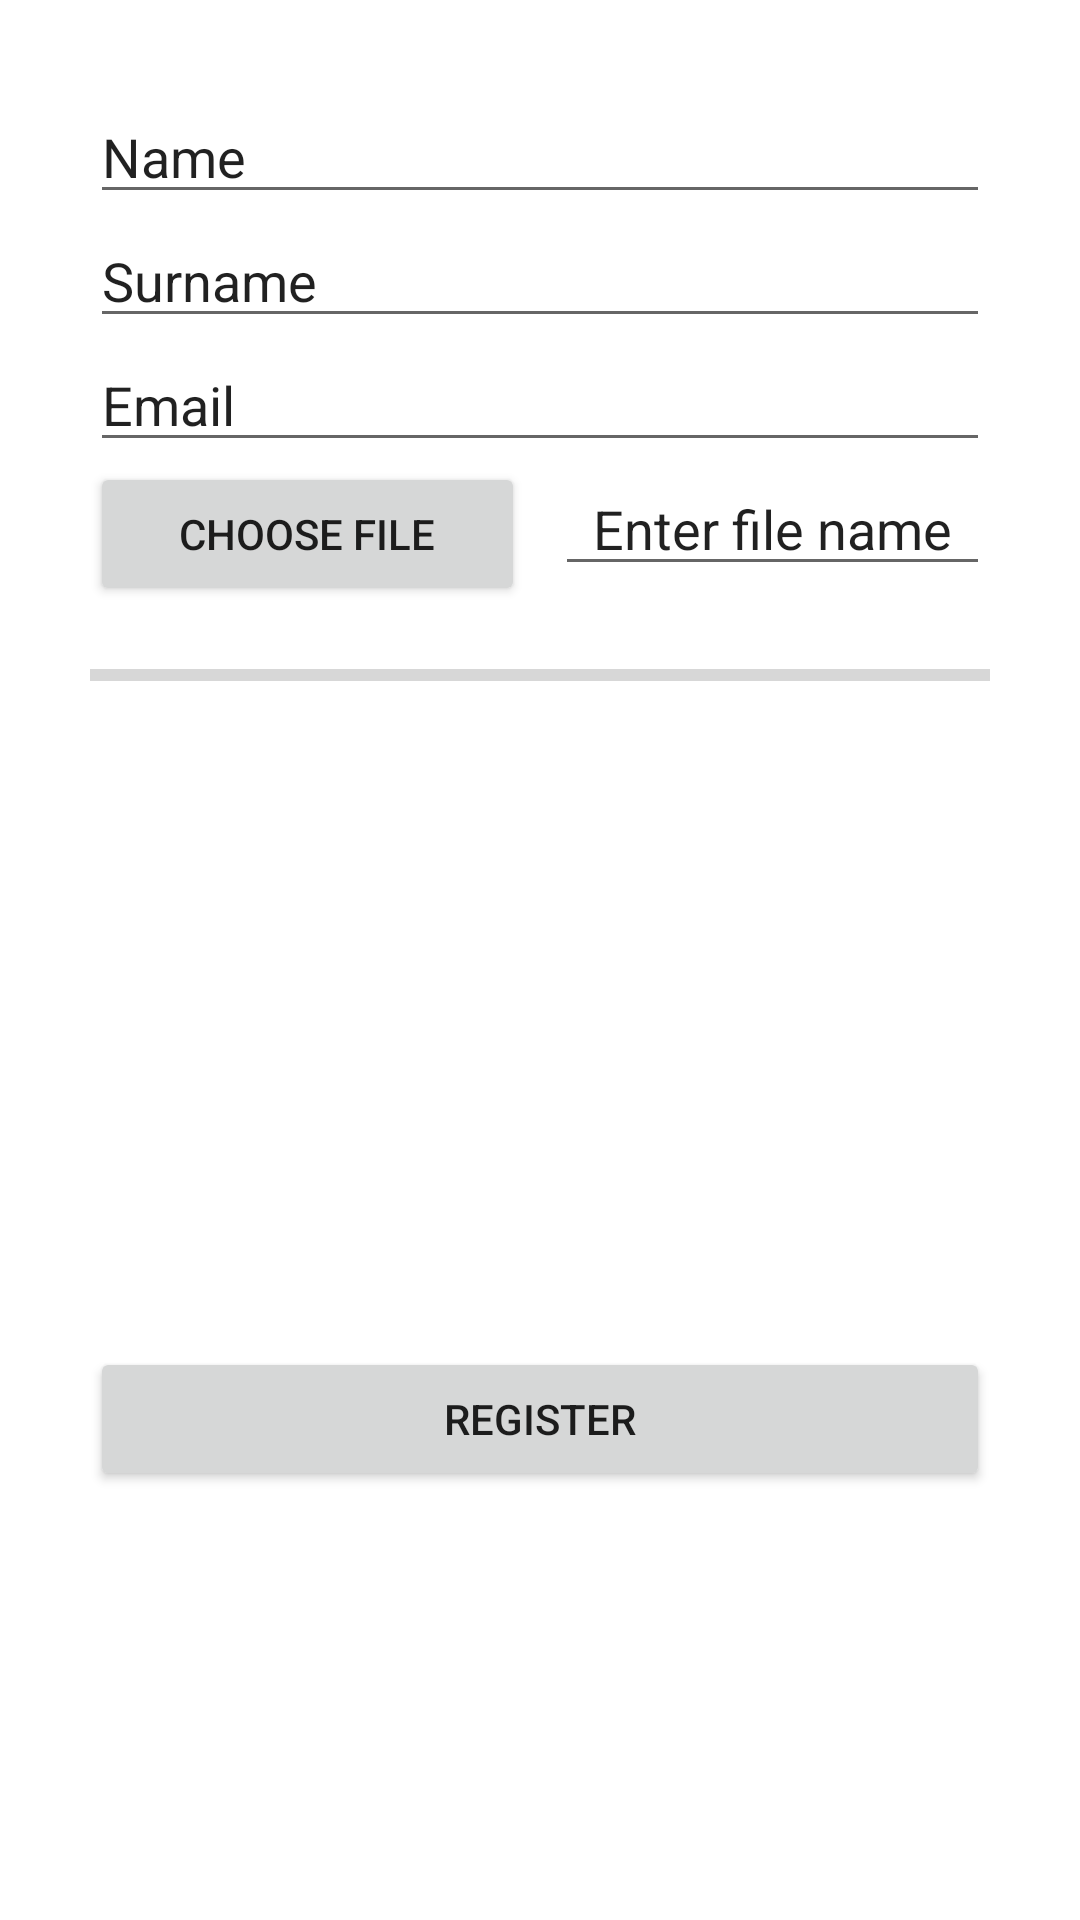

Produce the Android XML layout that renders to this screen, including the resource entries it uses.
<!-- AndroidManifest.xml: application theme Theme.Synecoculture -->
<!-- res/layout/activity_upload_image.xml -->
<?xml version="1.0" encoding="utf-8"?>
<androidx.constraintlayout.widget.ConstraintLayout xmlns:android="http://schemas.android.com/apk/res/android"
    xmlns:app="http://schemas.android.com/apk/res-auto"
    xmlns:tools="http://schemas.android.com/tools"
    android:layout_width="match_parent"
    android:paddingHorizontal="30dp"
    android:layout_height="match_parent"
    tools:context=".UploadImageActivity">

    <EditText
        android:id="@+id/txtName"
        android:layout_width="match_parent"
        android:layout_height="wrap_content"
        android:layout_marginTop="30dp"
        android:ems="10"
        android:inputType="textPersonName"
        android:text="Name"
        app:layout_constraintEnd_toEndOf="parent"
        app:layout_constraintHorizontal_bias="0.497"
        app:layout_constraintStart_toStartOf="parent"
        app:layout_constraintTop_toTopOf="parent"
        app:layout_constraintVertical_bias="0.0" />

    <EditText
        android:id="@+id/txtSurname"
        android:layout_width="match_parent"
        android:layout_height="wrap_content"
        android:ems="10"
        android:inputType="textPersonName"
        android:text="Surname"
        app:layout_constraintEnd_toEndOf="parent"
        app:layout_constraintHorizontal_bias="0.497"
        app:layout_constraintStart_toStartOf="parent"
        app:layout_constraintTop_toBottomOf="@id/txtName"/>

    <EditText
        android:id="@+id/txtEmail"
        android:layout_width="match_parent"
        android:layout_height="wrap_content"
        android:inputType="textPersonName"
        android:text="Email"
        app:layout_constraintEnd_toEndOf="parent"
        app:layout_constraintStart_toStartOf="parent"
        app:layout_constraintTop_toBottomOf="@id/txtSurname"
        app:layout_constraintVertical_bias="0.13" />


    <Button
        android:id="@+id/button_choose_image"
        android:layout_width="0dp"
        android:layout_height="wrap_content"
        android:text="Choose file"
        android:layout_marginEnd="5dp"
        app:layout_constraintStart_toStartOf="parent"
        app:layout_constraintTop_toBottomOf="@+id/txtEmail"
        app:layout_constraintEnd_toStartOf="@id/edit_text_file_name"/>

    <EditText
        android:id="@+id/edit_text_file_name"
        android:layout_width="0dp"
        android:layout_height="wrap_content"
        android:text="Enter file name"
        app:layout_constraintEnd_toEndOf="parent"
        android:layout_marginStart="5dp"
        android:textAlignment="center"
        app:layout_constraintStart_toEndOf="@+id/button_choose_image"
        app:layout_constraintTop_toBottomOf="@+id/txtEmail"
        app:layout_constraintVertical_bias="0.466"
        android:importantForAutofill="no"
        android:inputType="textPersonName" />

    <ProgressBar
        android:id="@+id/progress_bar"
        style="@style/Widget.AppCompat.ProgressBar.Horizontal"
        android:layout_width="match_parent"
        android:layout_height="wrap_content"
        android:layout_marginTop="15dp"
        app:layout_constraintTop_toBottomOf="@+id/button_choose_image"
        app:layout_constraintVertical_bias="0.086"
        tools:layout_editor_absoluteX="-16dp" />

    <ImageView
        android:id="@+id/imageView"
        android:layout_width="200dp"
        android:layout_height="200dp"
        app:layout_constraintEnd_toEndOf="parent"
        app:layout_constraintStart_toStartOf="parent"
        app:layout_constraintTop_toBottomOf="@id/progress_bar"
        tools:srcCompat="@tools:sample/avatars"
        android:layout_marginTop="8dp"
        android:contentDescription="@string/app_name" />

    <Button
        android:id="@+id/button"
        android:layout_width="match_parent"
        android:layout_height="wrap_content"
        android:text="Register"
        android:layout_marginTop="8dp"
        app:layout_constraintTop_toBottomOf="@id/imageView" />

</androidx.constraintlayout.widget.ConstraintLayout>
<!-- resources referenced by this layout -->
<resources>
  <string name="app_name">Synecoculture</string>
  <style name="Theme.Synecoculture" parent="Theme.MaterialComponents.DayNight.DarkActionBar">
          
          <item name="colorPrimary">@color/purple_500</item>
          <item name="colorPrimaryVariant">@color/purple_700</item>
          <item name="colorOnPrimary">@color/white</item>
          
          <item name="colorSecondary">@color/teal_200</item>
          <item name="colorSecondaryVariant">@color/teal_700</item>
          <item name="colorOnSecondary">@color/black</item>
          
          <item name="android:statusBarColor" tools:targetApi="l">?attr/colorPrimaryVariant</item>
          
      </style>
  <!-- not gathered from this repository: default colours our renderer supplied (Android Studio template values) -->
  <color name="purple_500">#FF6200EE</color>
  <color name="purple_700">#FF3700B3</color>
  <color name="teal_200">#FF03DAC5</color>
  <color name="teal_700">#FF018786</color>
  <color name="black">#FF000000</color>
  <color name="white">#FFFFFFFF</color>
</resources>
